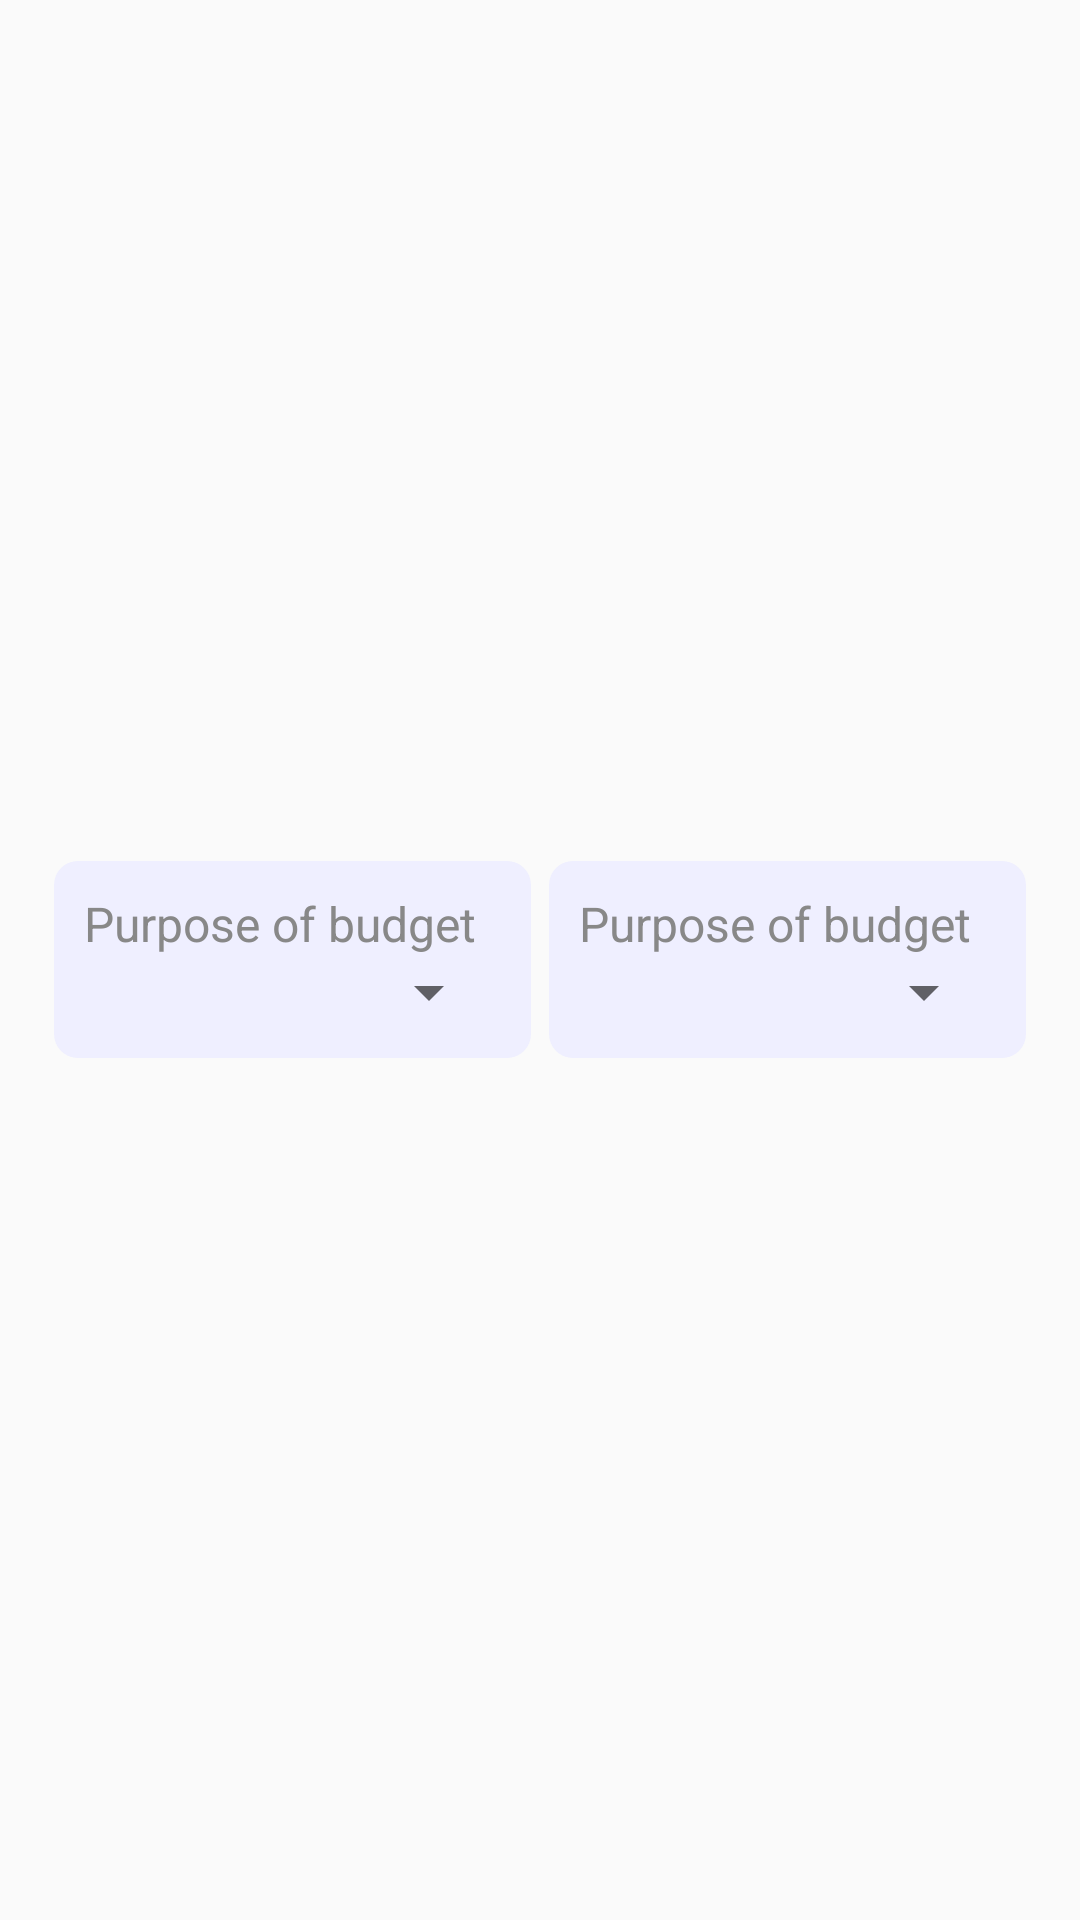

The Android layout XML behind this screen, and the referenced resources:
<!-- AndroidManifest.xml: application theme AppTheme -->
<!-- res/layout/activity_main2.xml -->
<?xml version="1.0" encoding="utf-8"?>
<LinearLayout xmlns:android="http://schemas.android.com/apk/res/android"
    xmlns:app="http://schemas.android.com/apk/res-auto"
    xmlns:tools="http://schemas.android.com/tools"
    android:layout_width="match_parent"
    android:layout_height="match_parent"
    tools:context=".activity.Main2Activity">

    <include android:id="@+id/custom_title_layout"
        android:layout_width="match_parent"
        android:layout_height="match_parent"
        android:layout_margin="15dp"
        layout="@layout/custom_spinner_layout"/>

</LinearLayout>
<!-- res/layout/custom_spinner_layout.xml (included above) -->
<?xml version="1.0" encoding="utf-8"?>
<LinearLayout xmlns:android="http://schemas.android.com/apk/res/android"
    android:layout_width="match_parent"
    android:layout_height="match_parent"
    android:layout_gravity="center"
    android:layout_marginLeft="15dp"
    android:layout_marginRight="15dp"
    android:gravity="center"
    android:orientation="horizontal">


    <include
        android:id="@+id/purpose_budget_layout"
        layout="@layout/spinner_text_view_layout"
        android:layout_width="0dp"
        android:layout_height="wrap_content"
        android:layout_margin="3dp"
        android:layout_weight="1" />

    <include
        android:id="@+id/month_layout"
        layout="@layout/spinner_text_view_layout"
        android:layout_width="0dp"
        android:layout_height="wrap_content"
        android:layout_margin="3dp"
        android:layout_weight="1" />

</LinearLayout>
<!-- res/layout/spinner_text_view_layout.xml (included above) -->
<?xml version="1.0" encoding="utf-8"?>
<LinearLayout xmlns:android="http://schemas.android.com/apk/res/android"
    android:layout_width="match_parent"
    android:layout_height="wrap_content"
    android:padding="10dp"
    android:background="@drawable/rounded_light_background"
    android:orientation="vertical">

    <TextView
        android:id="@+id/title"
        android:layout_width="match_parent"
        android:layout_height="wrap_content"
        android:text="@string/purpose_of_budget"
        android:textColor="@color/dark_gray"
        android:textSize="16sp" />

    <include
        layout="@layout/spinner_layout"
        android:layout_width="match_parent"
        android:layout_height="wrap_content" />

</LinearLayout>
<!-- res/layout/spinner_layout.xml (included above) -->
<?xml version="1.0" encoding="utf-8"?>
<LinearLayout xmlns:android="http://schemas.android.com/apk/res/android"
    android:layout_width="wrap_content"
    android:layout_height="wrap_content"
    android:orientation="vertical">

    <Spinner
        android:id="@+id/spinner_type"
        android:layout_width="match_parent"
        android:layout_height="wrap_content" />

</LinearLayout>
<!-- resources referenced by this layout -->
<resources>
  <color name="dark_gray">#888888</color>
  <!-- drawable rounded_light_background (drawable) -->
  <?xml version="1.0" encoding="utf-8"?>
  <selector xmlns:android="http://schemas.android.com/apk/res/android">
      <item>
          <shape
              android:shape="rectangle">
              <corners
                  android:radius="8dp"/>
              <solid
                  android:color="@color/light"/>
          </shape>
      </item>
  </selector>
  <string name="purpose_of_budget">Purpose of budget</string>
  <style name="AppTheme" parent="Theme.AppCompat.Light.DarkActionBar">
          
          <item name="colorPrimary">@color/colorPrimary</item>
          <item name="colorPrimaryDark">@color/colorPrimaryDark</item>
          <item name="colorAccent">@color/colorAccent</item>
      </style>
  <color name="light">#efefff</color>
  <color name="colorPrimary">#008577</color>
  <color name="colorPrimaryDark">#00574B</color>
  <color name="colorAccent">#D81B60</color>
</resources>
